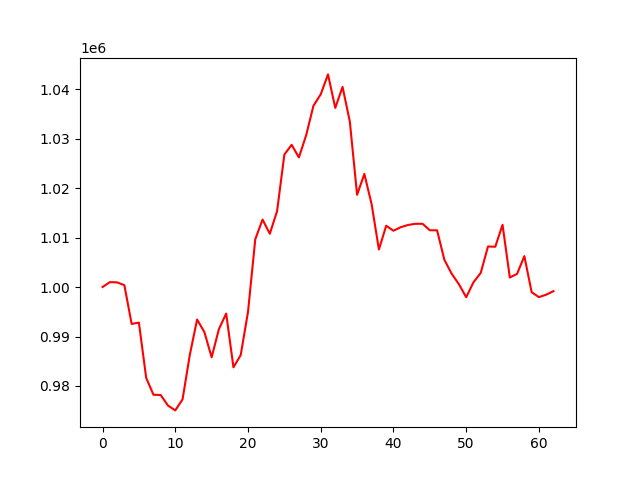

Values plotted in this chart, from the file beside it:
account_value, date, daily_return
1000000, 2024-04-04, 
1000983, 2024-04-05, 0.0009828
1000942, 2024-04-08, -4.0613015036439215e-05
1000372, 2024-04-09, -0.0005695
992542, 2024-04-10, -0.007827
992811, 2024-04-11, 0.0002713
981646, 2024-04-12, -0.01125
978231, 2024-04-15, -0.003479
978170, 2024-04-16, -6.243815397222185e-05
976040, 2024-04-17, -0.002177
975067, 2024-04-18, -0.0009965
977295, 2024-04-19, 0.002284
986296, 2024-04-22, 0.009211
993429, 2024-04-23, 0.007232
990902, 2024-04-24, -0.002543
985802, 2024-04-25, -0.005147
991496, 2024-04-26, 0.005776
994639, 2024-04-29, 0.00317
983764, 2024-04-30, -0.01093
986257, 2024-05-01, 0.002535
994970, 2024-05-02, 0.008834
1009647, 2024-05-03, 0.01475
1013631, 2024-05-06, 0.003946
1010757, 2024-05-07, -0.002836
1015351, 2024-05-08, 0.004546
1026771, 2024-05-09, 0.01125
1028737, 2024-05-10, 0.001914
1026187, 2024-05-13, -0.002479
1030683, 2024-05-14, 0.004382
1036634, 2024-05-15, 0.005774
1038937, 2024-05-16, 0.002222
1042965, 2024-05-17, 0.003877
1036191, 2024-05-20, -0.006494
1040444, 2024-05-21, 0.004104
1033446, 2024-05-22, -0.006726
1018634, 2024-05-23, -0.01433
1022854, 2024-05-24, 0.004143
1016710, 2024-05-28, -0.006007
1007585, 2024-05-29, -0.008975
1012385, 2024-05-30, 0.004764
1011372, 2024-05-31, -0.001
1012086, 2024-06-03, 0.0007058
1012536, 2024-06-04, 0.000444
1012771, 2024-06-05, 0.0002326
1012778, 2024-06-06, 7.219361519705814e-06
1011473, 2024-06-07, -0.001289
1011455, 2024-06-10, -1.7586772174449372e-05
1005504, 2024-06-11, -0.005884
1002695, 2024-06-12, -0.002794
1000570, 2024-06-13, -0.00212
997934, 2024-06-14, -0.002634
1000946, 2024-06-17, 0.003018
1002849, 2024-06-18, 0.001902
1008191, 2024-06-20, 0.005326
1008139, 2024-06-21, -5.1010734891887566e-05
1012572, 2024-06-24, 0.004397
1001919, 2024-06-25, -0.01052
1002664, 2024-06-26, 0.0007436
1006242, 2024-06-27, 0.003568
998955, 2024-06-28, -0.007242
... 3 more rows
